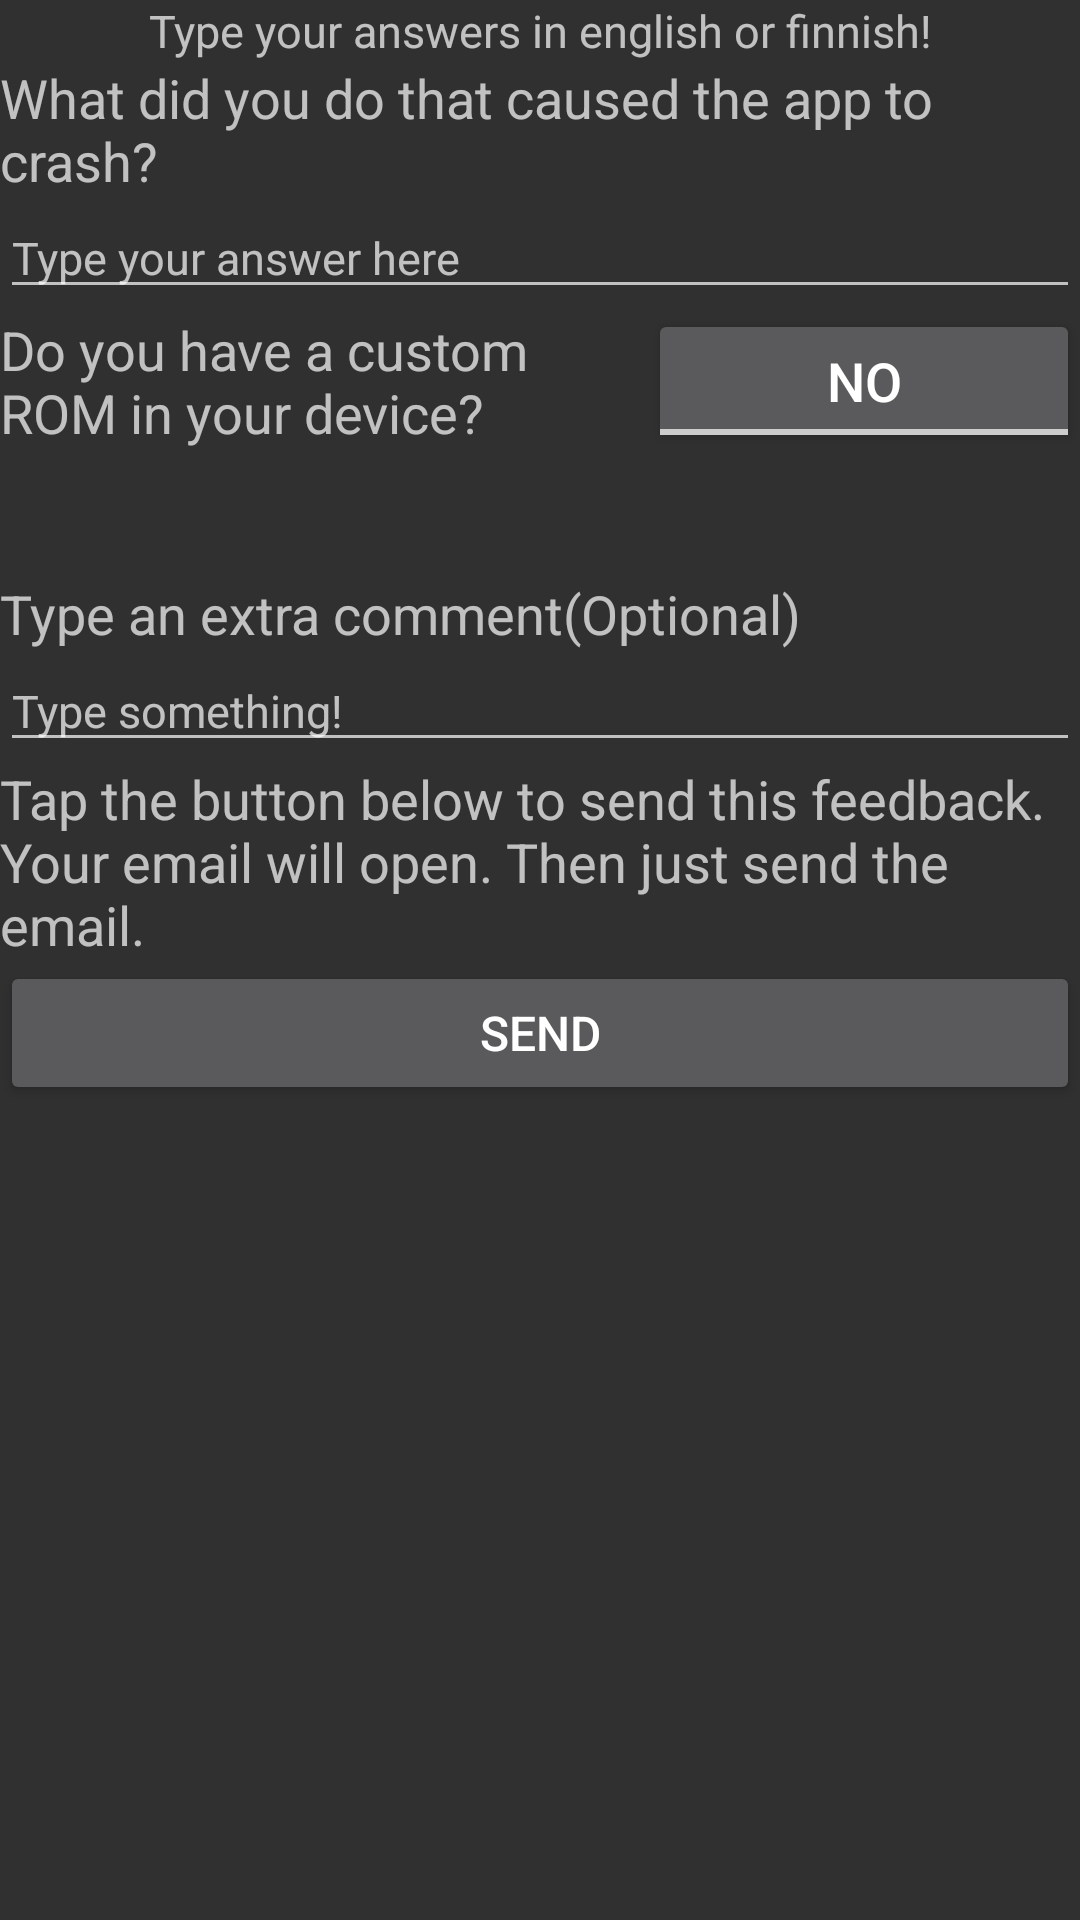

Produce the Android XML layout that renders to this screen, including the resource entries it uses.
<!-- AndroidManifest.xml: application theme AppBaseTheme -->
<!-- res/layout/crashreport.xml -->
<?xml version="1.0" encoding="utf-8"?>
<LinearLayout
	xmlns:android="http://schemas.android.com/apk/res/android"
	android:layout_width="fill_parent"
	android:layout_height="fill_parent"
	android:id="@+id/backround">

	<ScrollView
		android:layout_height="fill_parent"
		android:layout_width="fill_parent"
		android:orientation="vertical">

		<LinearLayout
			android:layout_height="fill_parent"
			android:layout_width="fill_parent"
			android:orientation="vertical">

			<TextView
				android:layout_height="wrap_content"
				android:text="@string/inputlanguage"
				android:layout_width="wrap_content"
				android:gravity="center"
				android:layout_gravity="center"
				android:id="@+id/inputlang"
				android:textSize="15sp"/>

			<TextView
				android:id="@+id/whathappened"
				android:layout_height="wrap_content"
				android:layout_width="fill_parent"
				android:text="@string/crashrep"
				android:textSize="18sp"/>

			<EditText
				android:id="@+id/whathappenedanswer"
				android:layout_height="wrap_content"
				android:layout_width="fill_parent"
				android:hint="@string/buganswer"
				android:textSize="15sp"/>

			<LinearLayout
				android:layout_width="fill_parent"
				android:layout_height="wrap_content"
				android:orientation="horizontal"
				android:weightSum="20">

				<TextView
					android:id="@+id/customromtxt"
					android:layout_height="wrap_content"
					android:layout_width="fill_parent"
					android:text="@string/customrom"
					android:textSize="18dp"
					android:layout_weight="8"
					android:layout_gravity="center"/>

				<ToggleButton
					android:id="@+id/customromtoggle"
					android:layout_width="fill_parent"
					android:layout_height="wrap_content"
					android:textOff="@string/no"
					android:textOn="@string/yes"
					android:layout_weight="12"
					android:layout_gravity="center"
					android:textSize="18sp"/>

			</LinearLayout>

			<EditText
				android:id="@+id/customromanswer"
				android:layout_width="fill_parent"
				android:layout_height="wrap_content"
				android:hint="@string/typerom"
				android:visibility="invisible"/>

			<TextView
				android:id="@+id/extracomment"
				android:layout_height="wrap_content"
				android:layout_width="fill_parent"
				android:text="@string/extracomment"
				android:textSize="18dp"/>

			<EditText
				android:id="@+id/extracommentanswer"
				android:layout_height="wrap_content"
				android:layout_width="fill_parent"
				android:hint="@string/extracommentanswer"
				android:textSize="15sp"/>

			<TextView
				android:id="@+id/taptosend"
				android:layout_height="wrap_content"
				android:layout_width="fill_parent"
				android:text="@string/taptosend"
				android:textSize="18sp"/>

			<Button
				android:id="@+id/sendbtn"
				android:layout_height="wrap_content"
				android:layout_width="fill_parent"
				android:text="@string/sendbtn"
				android:textSize="16sp"/>

		</LinearLayout>

	</ScrollView>

</LinearLayout>
<!-- resources referenced by this layout -->
<resources>
  <string name="buganswer">Type your answer here</string>
  <string name="crashrep">What did you do that caused the app to crash?</string>
  <string name="customrom">Do you have a custom ROM in your device?</string>
  <string name="extracomment">Type an extra comment(Optional)</string>
  <string name="extracommentanswer">Type something!</string>
  <string name="inputlanguage">Type your answers in english or finnish!</string>
  <string name="no">No</string>
  <string name="sendbtn">SEND</string>
  <string name="taptosend">Tap the button below to send this feedback.\nYour email will open. Then just send the email.</string>
  <string name="typerom">What is your ROM?</string>
  <string name="yes">Yes</string>
  <style name="AppBaseTheme" parent="android:Theme.Light">
  		
  	</style>
</resources>
